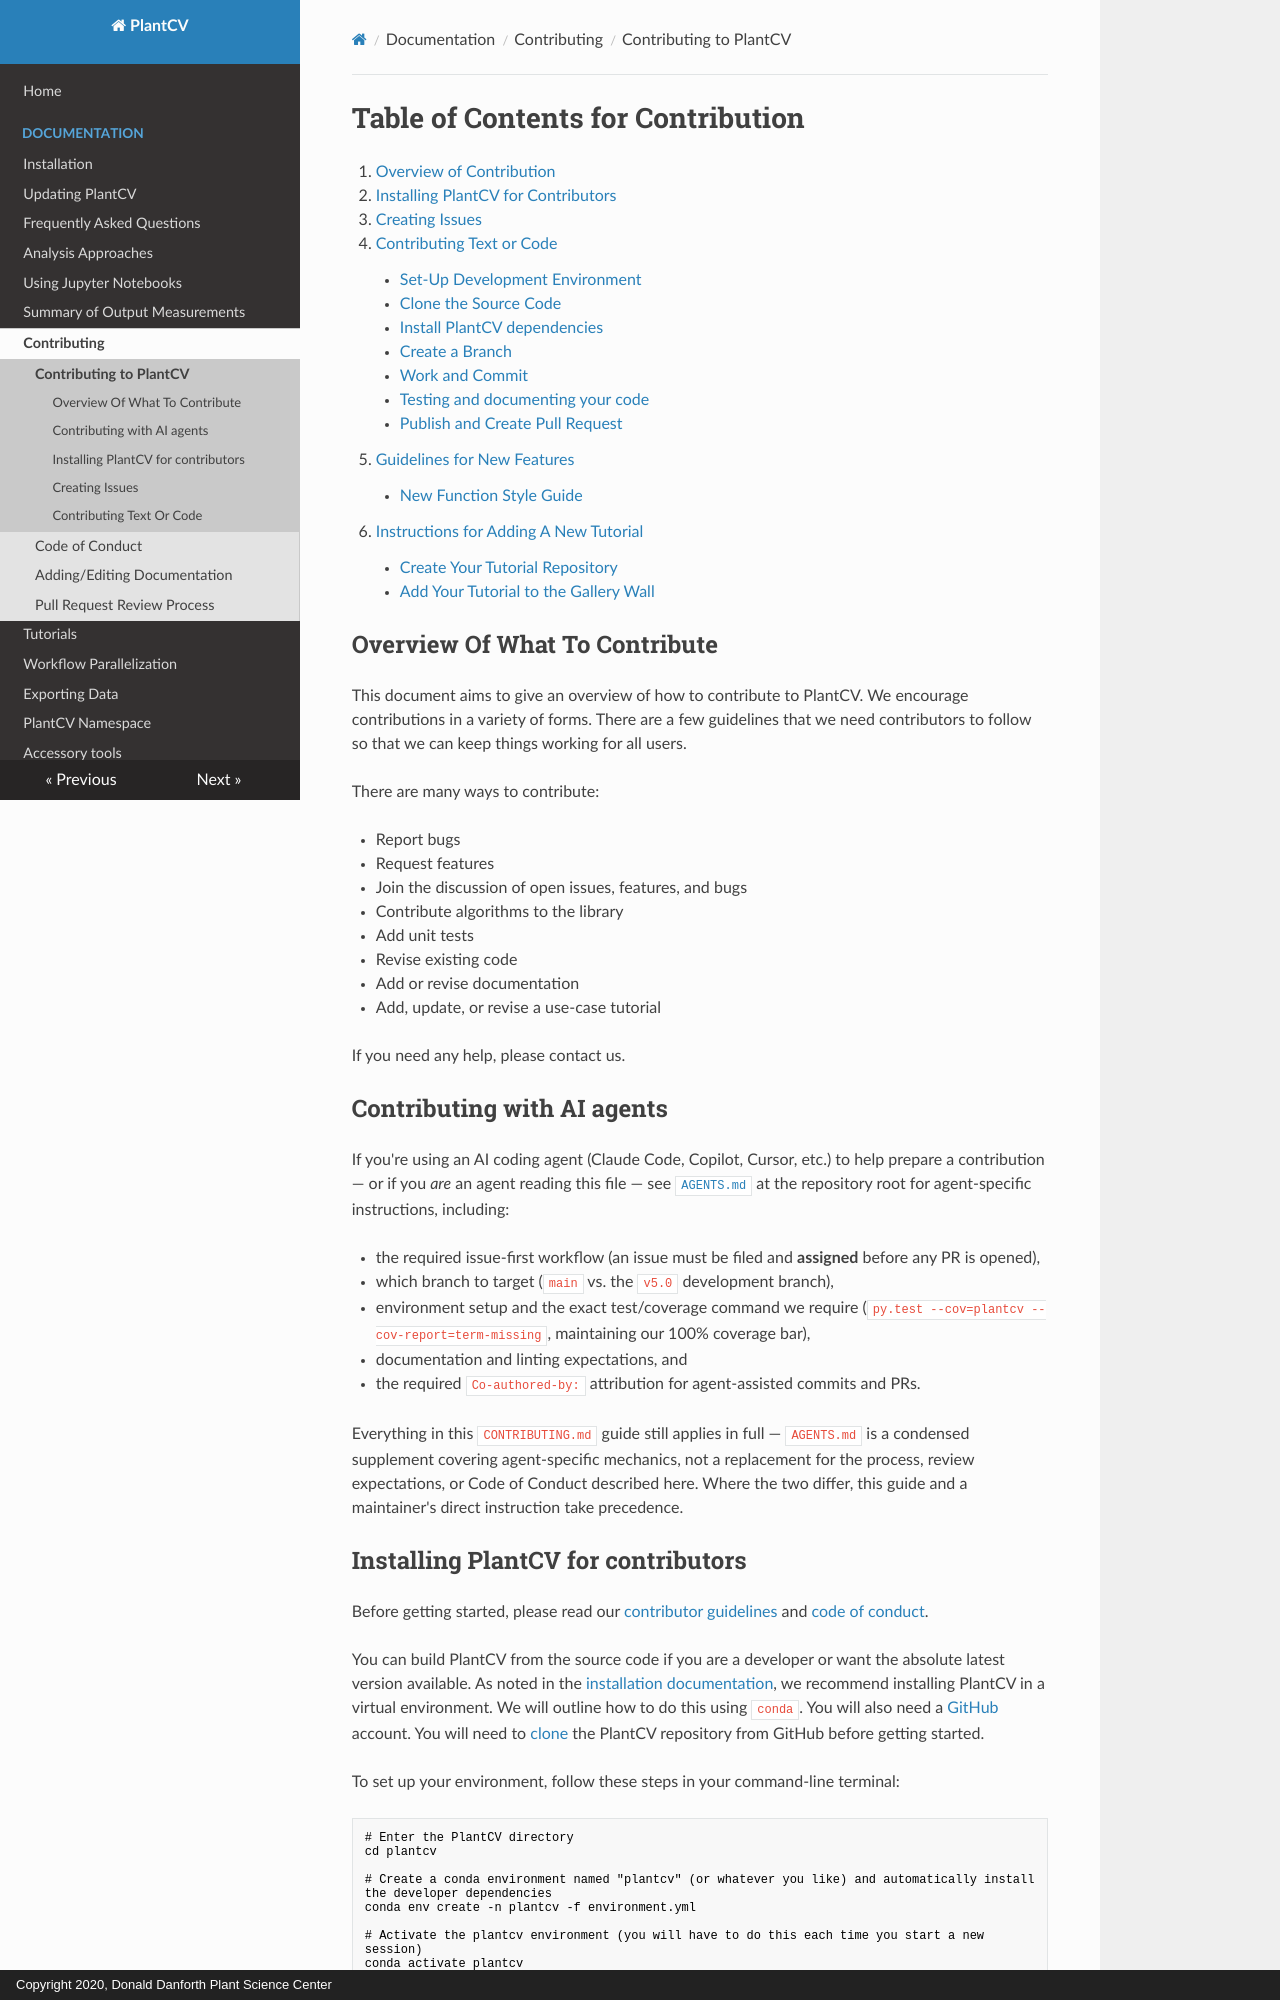

repository: danforthcenter/plantcv · page: CONTRIBUTING/index.html · generator: mkdocs · copyright: Copyright 2020, Donald Danforth Plant Science Center

# Table of Contents for Contribution
1. [Overview of Contribution](#overview)
2. [Installing PlantCV for Contributors](#installing)
2. [Creating Issues](#creatingissues)
3. [Contributing Text or Code](#textcode)
    * [Set-Up Development Environment](#devenvironmment)
    * [Clone the Source Code](#clone)
    * [Install PlantCV dependencies](#install)
    * [Create a Branch](#branch)
    * [Work and Commit](#commit)
    * [Testing and documenting your code](#testdoc)
    * [Publish and Create Pull Request](#publish)
4. [Guidelines for New Features](#newfeatures)
    * [New Function Style Guide](#styleguide)
5. [Instructions for Adding A New Tutorial](#tutorial)
    * [Create Your Tutorial Repository](#repo)
    * [Add Your Tutorial to the Gallery Wall](#gallery)

## Overview Of What To Contribute <a name="overview"></a>

This document aims to give an overview of how to contribute to PlantCV.
We encourage contributions in a variety of forms. There are
a few guidelines that we need contributors to follow so that we can
keep things working for all users.

There are many ways to contribute:

* Report bugs
* Request features
* Join the discussion of open issues, features, and bugs
* Contribute algorithms to the library
* Add unit tests
* Revise existing code
* Add or revise documentation
* Add, update, or revise a use-case tutorial

If you need any help, please contact us. 

## Contributing with AI agents

If you're using an AI coding agent (Claude Code, Copilot, Cursor, etc.) to help prepare a
contribution — or if you *are* an agent reading this file — see
[`AGENTS.md`](../AGENTS.md) at the repository root for agent-specific instructions,
including:

- the required issue-first workflow (an issue must be filed and **assigned** before any
  PR is opened),
- which branch to target (`main` vs. the `v5.0` development branch),
- environment setup and the exact test/coverage command we require
  (`py.test --cov=plantcv --cov-report=term-missing`, maintaining our 100% coverage bar),
- documentation and linting expectations, and
- the required `Co-authored-by:` attribution for agent-assisted commits and PRs.

Everything in this `CONTRIBUTING.md` guide still applies in full — `AGENTS.md` is a
condensed supplement covering agent-specific mechanics, not a replacement for the process,
review expectations, or Code of Conduct described here. Where the two differ, this guide
and a maintainer's direct instruction take precedence.

## Installing PlantCV for contributors <a name="installing"></a>
Before getting started, please read our [contributor guidelines](CONTRIBUTING.md) and [code of conduct](CODE_OF_CONDUCT.md).

You can build PlantCV from the source code if you are a developer or want the absolute latest version available.
As noted in the [installation documentation](installation.md), we recommend installing PlantCV in a virtual environment. We will outline how to do this using `conda`.
You will also need a [GitHub](https://github.com) account. You will need to
[clone](https://docs.github.com/en/repositories/creating-and-managing-repositories/cloning-a-repository) the PlantCV
repository from GitHub before getting started.

To set up your environment, follow these steps in your command-line terminal:

```bash
# Enter the PlantCV directory
cd plantcv

# Create a conda environment named "plantcv" (or whatever you like) and automatically install the developer dependencies
conda env create -n plantcv -f environment.yml

# Activate the plantcv environment (you will have to do this each time you start a new session)
conda activate plantcv

# Install PlantCV in editable mode so that it updates as you work on new features/updates
pip install -e .

```

## Creating Issues <a name="creatingissues"></a>

- Make sure you have a GitHub account.
- Search GitHub and Google to see if your issue has already been reported
    - [Create an issue in GitHub](https://github.com/danforthcenter/plantcv/issues), 
    assuming one does not already exist.
	- Clearly describe the issue including steps to reproduce when it is a bug.
	- Make sure you fill in the earliest version that you know has the issue.
	- Where applicable, provide the full workflow prior to the error and the image getting analyzed.
